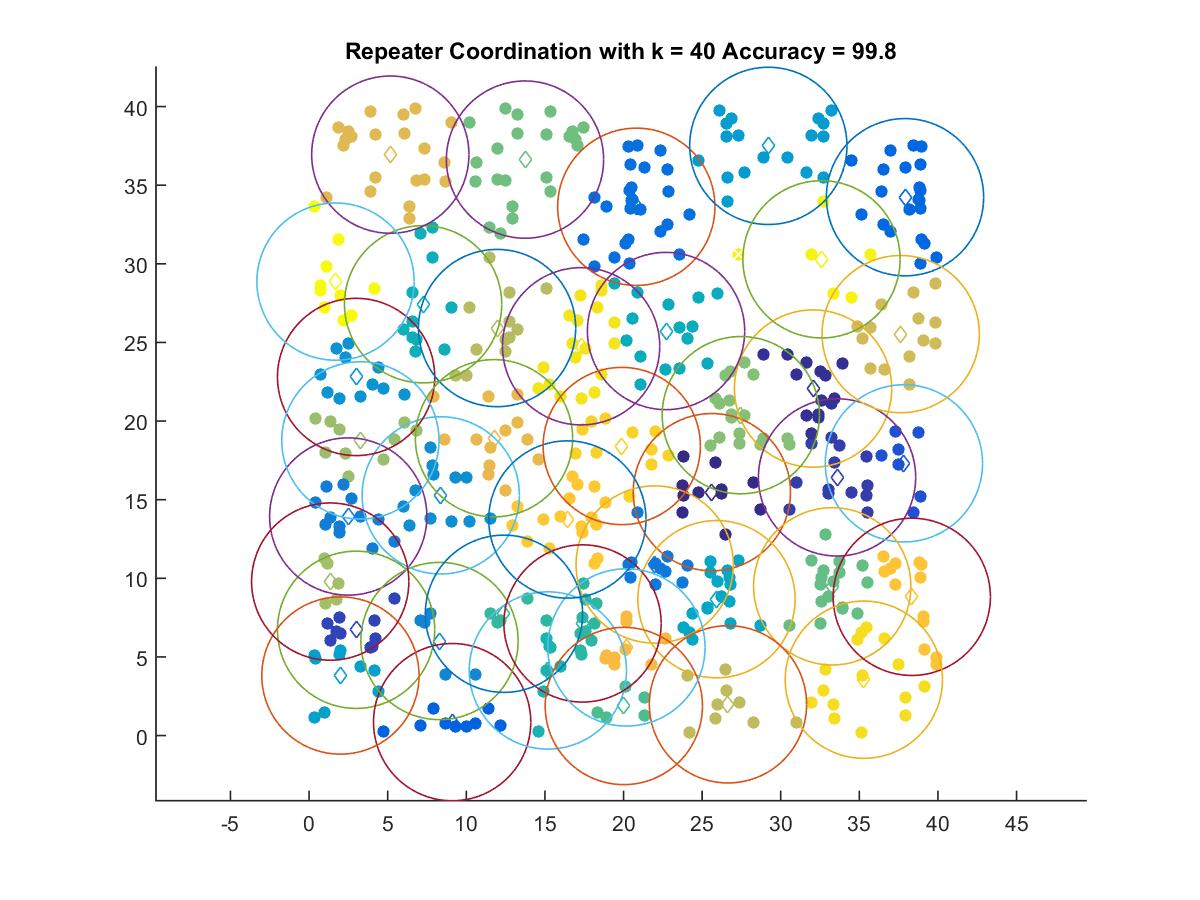

The data file committed next to this chart (first rows):
25.619, 15.476
32.06, 22.07
33.58, 16.41
2.993, 6.724
37.83, 17.31
9.103, 0.8514
37.9, 34.23
20.81, 33.63
21.98, 10.88
2.494, 13.93
8.297, 6.01
8.379, 15.27
2.994, 22.8
29.21, 37.5
1.997, 3.816
25.91, 8.671
22.7, 25.73
7.255, 27.43
15.19, 4.138
17.39, 7.127
12.4, 7.743
20.02, 1.878
33.27, 9.487
13.74, 36.63
27.46, 20.37
3.266, 18.77
1.348, 9.789
11.96, 25.91
26.64, 1.984
37.63, 25.53
5.17, 36.94
11.77, 18.91
20.18, 5.604
38.33, 8.82
16.43, 13.74
19.89, 18.41
35.28, 3.549
17.3, 24.75
32.59, 30.28
1.685, 28.87
